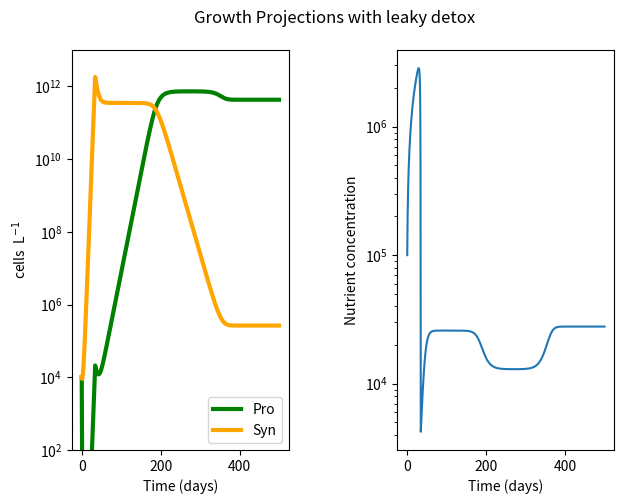

The script that saved this image: (Note: this script raises an exception after producing the figure.)
#!/usr/bin/env python3
# -*- coding: utf-8 -*-
"""
name:   leaky_hooh_detox.py 

[redacted]

Goal: 
    Compete Pro and Syn on one nutrient N
    Pro to have higher affinity for N (as well as usage perhaps) than Syn
    Pro dies from HOOH and SYn detoxes only for itselfc

[redacted]




"""


import pandas as pd
import numpy as np
import matplotlib.pyplot as plt
from scipy import *
from scipy.integrate import odeint





################################

# model 

###################################

'''
plankton = (max growth rate)(nutient concentration)/michelis-mention constant) + (nutrinet concentration) (Population size) 
nutrients = (Supply of nutrient) - (max growth rate)(nutient concentration)/michelis-mention constant) + (nutrinet concentration)


k1 (p or s) = alpha (per day rate)
k2 = vmax (per day rate)
P = Prochlorococcus abundance (cells/ml)
S = Synechococcys abundance (cells/ml)
N = nutrient concetration (nM conentration per ml)
H = HOOH concentration 

muP = (k2 * N /( (k2/k1p) + N) )
muS = (k2 * N /( (k2/k1s) + N) )
dPdt = P * muP 
dSdt = S * muS  
dNdt = supply - (muP * P) - (muS *S)


'''
#####################
# Set UP
######################


step = 0.01
ndays = 500
mtimes = np.linspace(0,ndays,int(ndays/step))

#initial values 
P0 = 1e4
S0 = 1e4
N0 = 1.0e5        #nM 
H0 = 1485     #nM
inits = (P0,S0,N0,H0)

#parameters

k1p =  0.00002     #Pro alpha
k1s =  0.00001      #Syn alpha 
k2 =  0.88    #Vmax    shared for P and S here
dp = 0.2   #pro delta
ds =  0.2   #syn delta
kdamp = 0.005   #hooh mediated damage rate of Pro 
kdams = 0.0004   #hooh mediated damage rate of Syn 
delta = 0.002       #decay rate of HOOH via Syn 
phi = 0.0002    #0007  #detoxification-based decay of HOOH via Syn in this case
params = [k1p,k1s,k2,dp,ds,kdamp,kdams,delta,phi]
#params = list(zip(k1s,k2s,kdams))

Nsupply = N0
S_HOOH = H0


#empty arrays 
P = np.array([])
S  = np.array([])
N = np.array([])
H = np.array([])
y = [P,S,N,H]


#function set up for ode int


def comp(y,t,params):
    k1p,k1s,k2,dp,ds,kdamp,kdams,delta,phi = params[0], params[1], params[2],params[3],params[4], params[5],params[6], params[7],params[8]
    P,S,N,H = y[0],y[1],y[2],y[3]
    Qnp = (9.6e-15*(1/(14.0))*1e+9)  #Nitrogen Quota for Pro from Bertillison? 
    Qns = (20.0e-15*(1/(14.0))*1e+9)  #Nitrogen Quota for Syn from Bertillison? 
    muP = (k2 * N /( (k2/k1p) + N) )
    muS = (k2 * N /( (k2/k1s) + N) )
    dPdt = P * muP - (dp *P) - kdamp*H*P
    dSdt = S * muS - (ds *S) - kdams*H*S      
    dNdt =  Nsupply - (muP * P * Qnp) - (muS * S * Qns)    
    dHdt = S_HOOH - delta*H  -phi*S*H  #phi *S*H with phi being Scell-specific detox rate
    if t<0.05:
        print(muP,muS)
    return [dPdt,dSdt,dNdt,dHdt]

#solve ODEs via odeint
competition  = odeint(comp, inits, mtimes, args = (params,))

#redefine where P and N are in returned matrix from ode int
Ps = competition[:,0]
Ss = competition[:,1]
Ns = competition[:,2]
Hs = competition[:,3]
 #need to set a limit on y lower axis bound bc cutting it off at graph just leaves a blank graph

#####################################

#  Graphing

#####################################

fig, (ax1, ax2) = plt.subplots(1, 2,figsize=[7,5])
#fig,ax1 = plt.subplots()
#fig, (ax1, ax2,ax3) = plt.subplots(1,3,figsize=[7,5])
fig.suptitle('Growth Projections with leaky detox')
plt.subplots_adjust(wspace = 0.5, top = 0.9,bottom = 0.1)


ax1.plot(mtimes, Ps , linewidth = 3, color = 'g', label = 'Pro')#' k1 =' + str(k1p))
ax1.plot(mtimes, Ss , linewidth = 3, color = 'orange', label = 'Syn')#' k1 =' + str(k1s))
ax1.set(xlabel='Time (days)', ylabel='cells  L$^{-1}$')
#ax1.set_ylim(bottom = -20)
ax1.set_ylim(bottom = 100, top =10000000000000)

ax2.plot(mtimes, Ns, label = "Nutrient Concentration over time")
ax2.set(xlabel='Time (days)', ylabel='Nutrient concentration')

#ax3.plot(mtimes, Hs, label = "HOOH concentration ")
#ax3.set(xlabel='Time (days)', ylabel='HOOH concentration')

ax1.semilogy()
ax2.semilogy()
#ax3.semilogy()

ax1.legend(loc = 'lower right')

'''
pnames = ('k1p','k1s','k2','dp','ds','kdamp','kdams','delta','phi')
subplot =fig.add_subplot()
subplot.table([params], colLabels=(pnames) ,loc='lower center')

'''


plt.show()



fig.savefig('../figures/leaky_hooh_auto',dpi=300)




